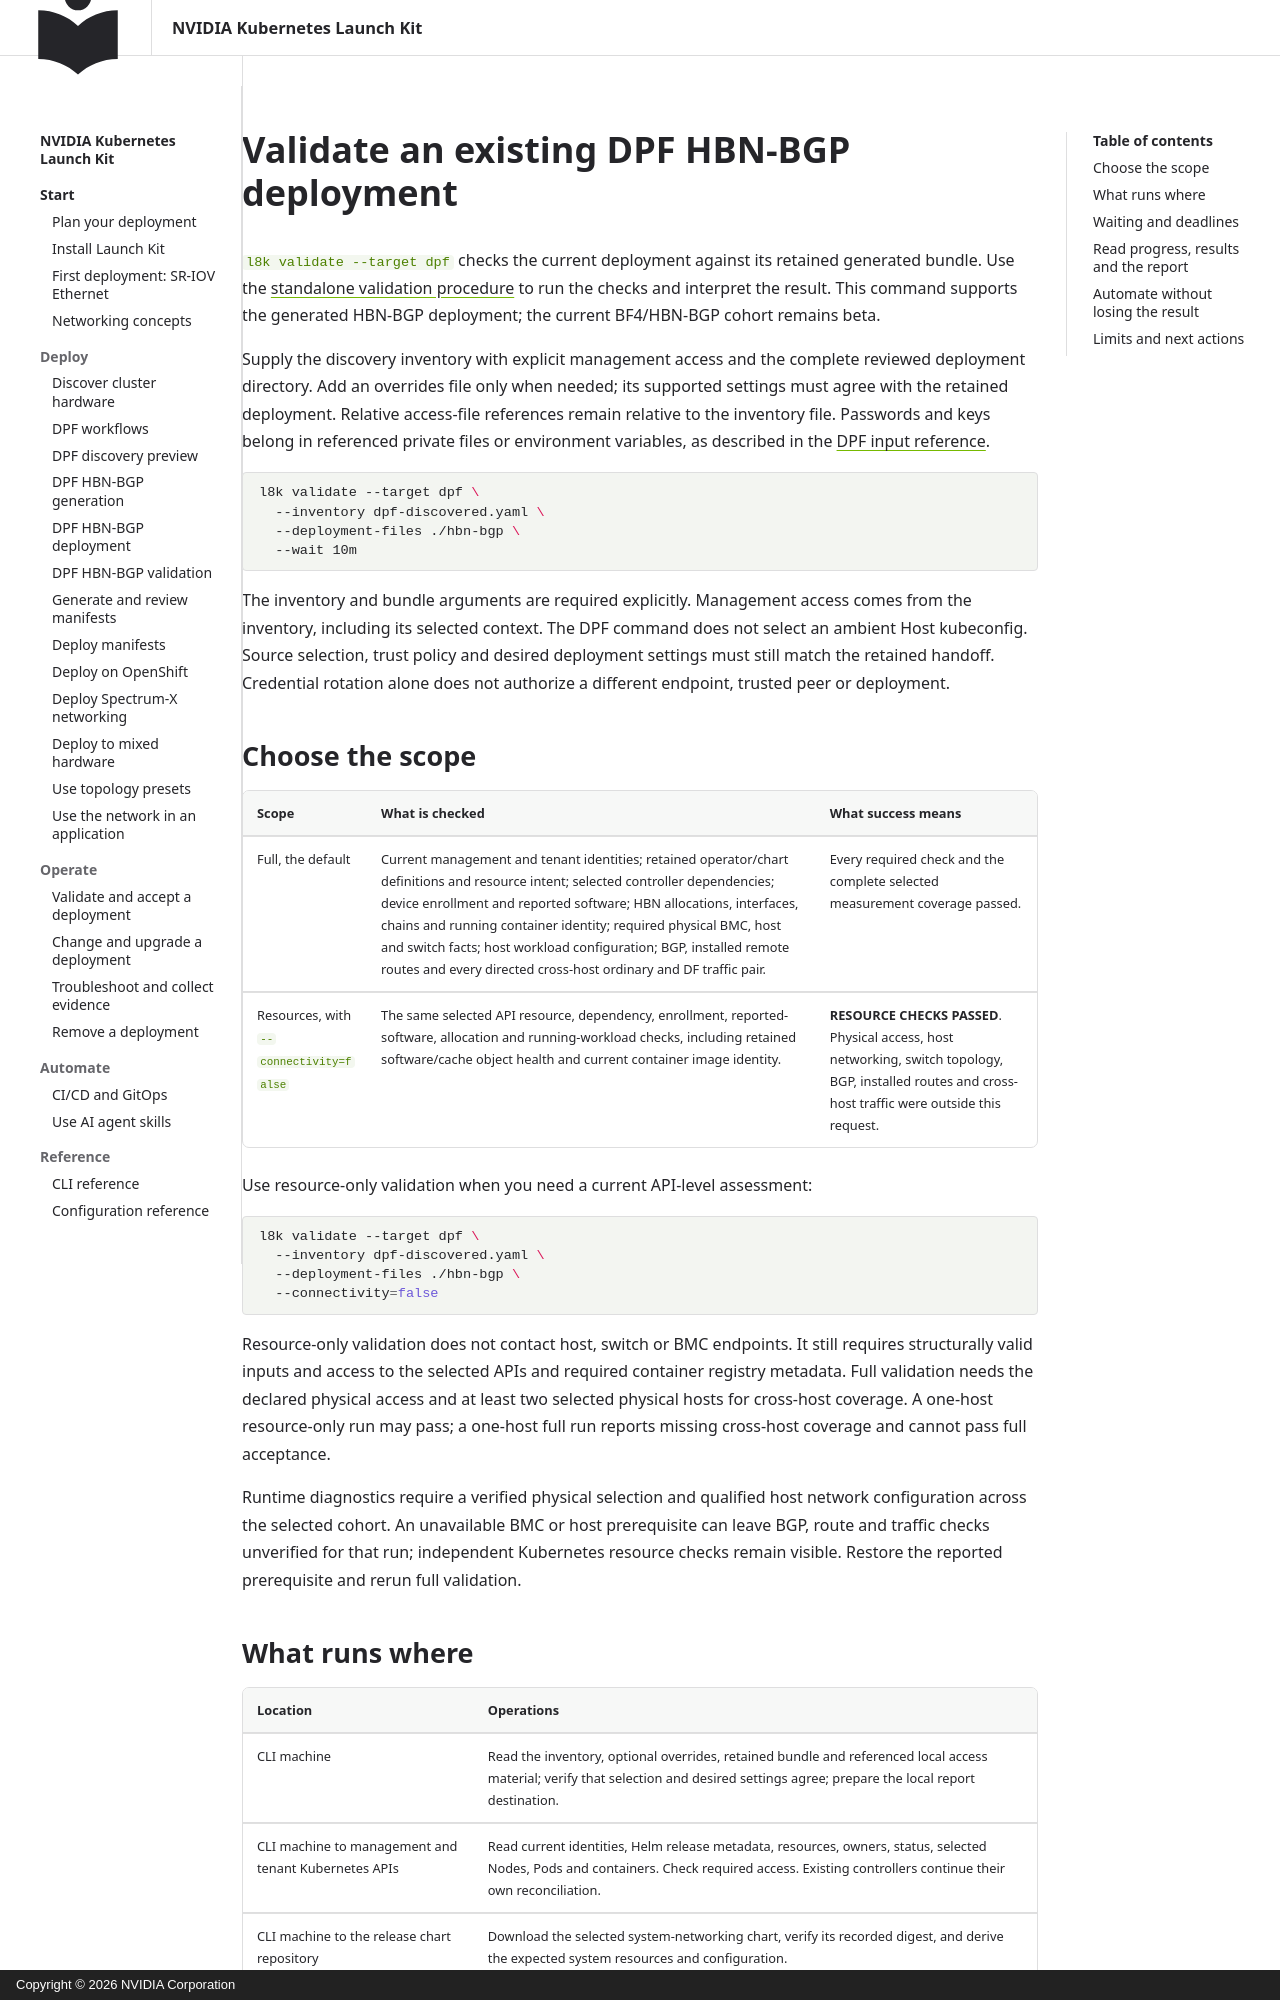

repository: NVIDIA/k8s-launch-kit · page: user/dpf-validation/index.html · generator: mkdocs · copyright: Copyright © 2026 NVIDIA Corporation

<!--
SPDX-FileCopyrightText: Copyright 2026 NVIDIA CORPORATION & AFFILIATES
SPDX-License-Identifier: Apache-2.0
-->

# Validate an existing DPF HBN-BGP deployment

`l8k validate --target dpf` checks the current deployment against its retained
generated bundle. Use the [standalone validation procedure](dpf-workflows.md#hbn-bgp-validation)
to run the checks and interpret the result. This command supports the generated
HBN-BGP deployment; the current BF4/HBN-BGP cohort remains beta.

Supply the discovery inventory with explicit management access and the complete
reviewed deployment directory. Add an overrides file only when needed; its
supported settings must agree with the retained deployment. Relative access-file
references remain relative to the inventory file. Passwords and keys belong in
referenced private files or environment variables, as described in the
[DPF input reference](../reference/configuration.md#dpf-discovery-configuration).

```bash
l8k validate --target dpf \
  --inventory dpf-discovered.yaml \
  --deployment-files ./hbn-bgp \
  --wait 10m
```

The inventory and bundle arguments are required explicitly. Management access
comes from the inventory, including its selected context. The DPF command does
not select an ambient Host kubeconfig. Source selection, trust policy and desired
deployment settings must still match the retained handoff. Credential rotation
alone does not authorize a different endpoint, trusted peer or deployment.

## Choose the scope

| Scope | What is checked | What success means |
| --- | --- | --- |
| Full, the default | Current management and tenant identities; retained operator/chart definitions and resource intent; selected controller dependencies; device enrollment and reported software; HBN allocations, interfaces, chains and running container identity; required physical BMC, host and switch facts; host workload configuration; BGP, installed remote routes and every directed cross-host ordinary and DF traffic pair. | Every required check and the complete selected measurement coverage passed. |
| Resources, with `--connectivity=false` | The same selected API resource, dependency, enrollment, reported-software, allocation and running-workload checks, including retained software/cache object health and current container image identity. | **RESOURCE CHECKS PASSED**. Physical access, host networking, switch topology, BGP, installed routes and cross-host traffic were outside this request. |

Use resource-only validation when you need a current API-level assessment:

```bash
l8k validate --target dpf \
  --inventory dpf-discovered.yaml \
  --deployment-files ./hbn-bgp \
  --connectivity=false
```

Resource-only validation does not contact host, switch or BMC endpoints. It still
requires structurally valid inputs and access to the selected APIs and required
container registry metadata. Full validation needs the declared physical access
and at least two selected physical hosts for cross-host coverage. A one-host
resource-only run may pass; a one-host full run reports missing cross-host
coverage and cannot pass full acceptance.

Runtime diagnostics require a verified physical selection and qualified host
network configuration across the selected cohort. An unavailable BMC or host
prerequisite can leave BGP, route and traffic checks unverified for that run;
independent Kubernetes resource checks remain visible. Restore the reported
prerequisite and rerun full validation.
